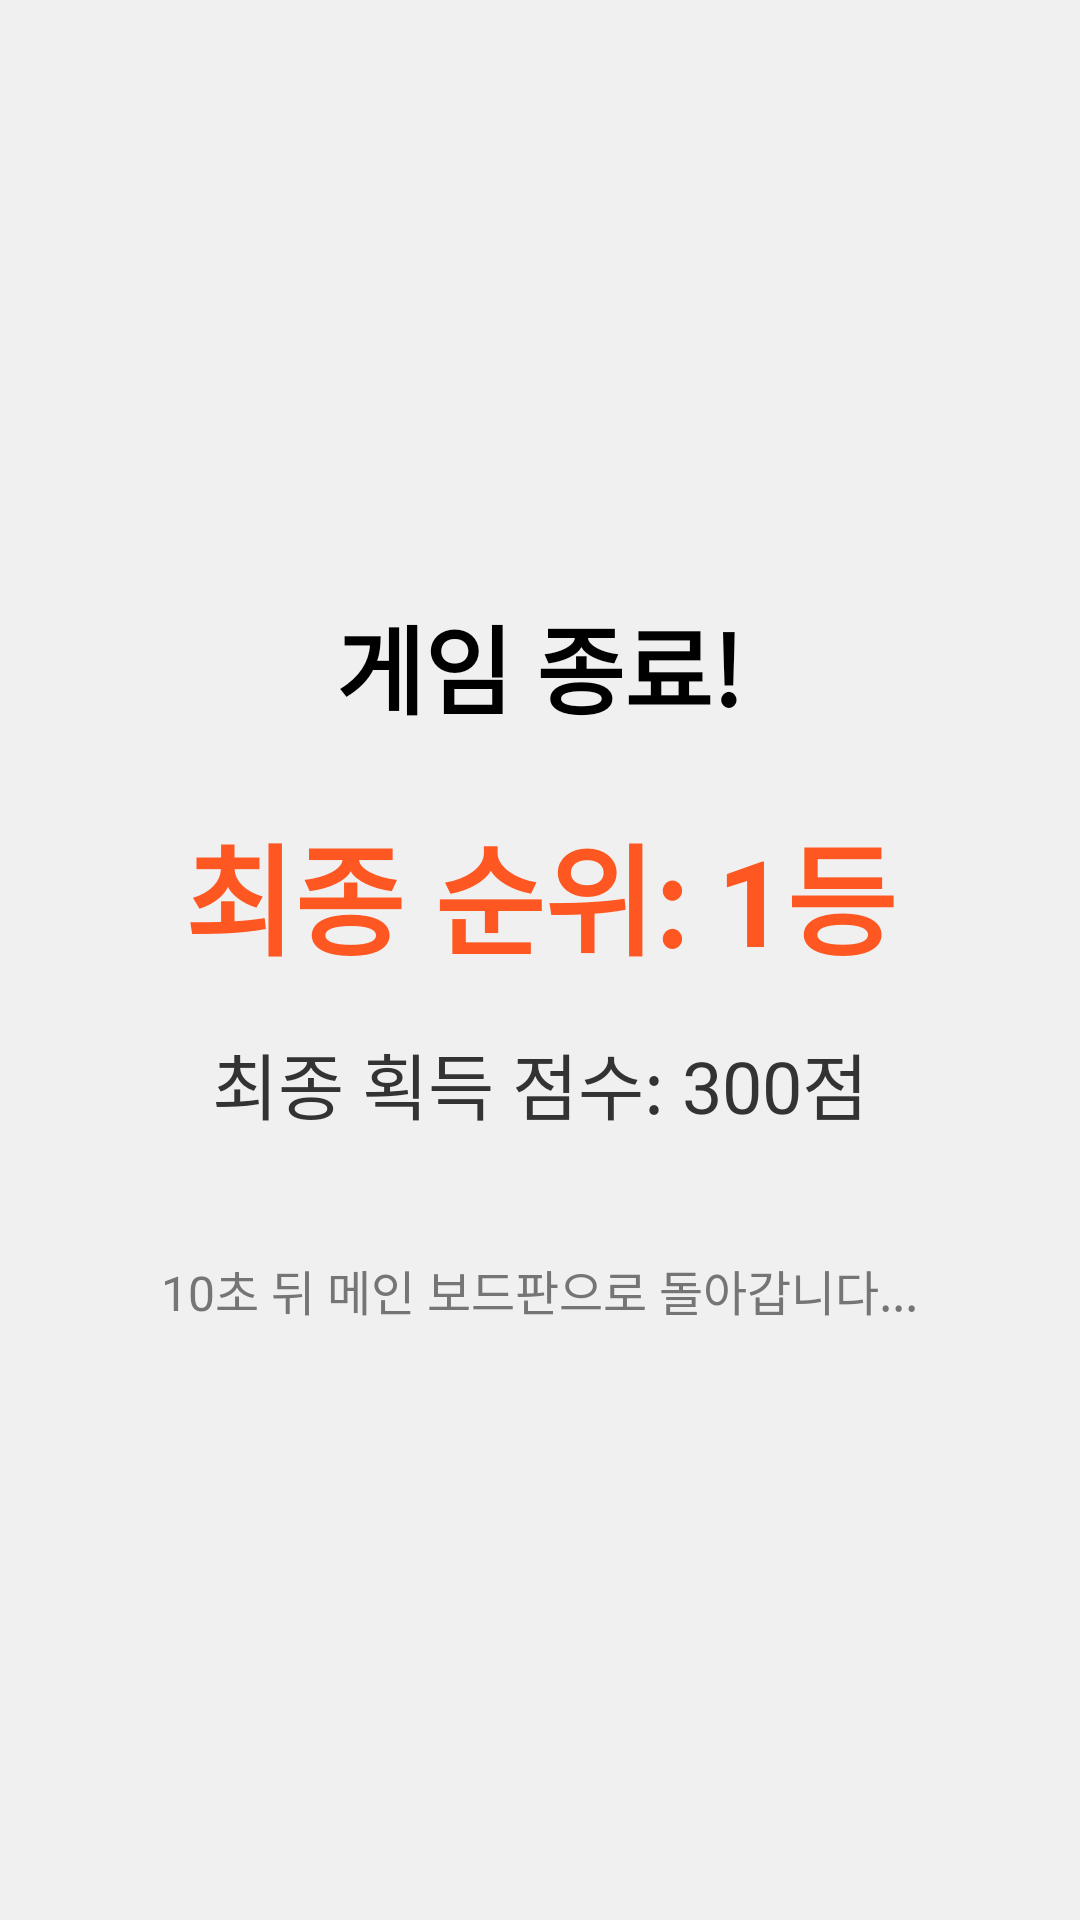

Produce the Android XML layout that renders to this screen, including the resource entries it uses.
<!-- AndroidManifest.xml: application theme Theme.BoardGame -->
<!-- res/layout/activity_result.xml -->
<?xml version="1.0" encoding="utf-8"?>
<LinearLayout xmlns:android="http://schemas.android.com/apk/res/android"
    android:layout_width="match_parent"
    android:layout_height="match_parent"
    android:orientation="vertical"
    android:gravity="center"
    android:padding="24dp"
    android:background="#F0F0F0">

    <TextView
        android:layout_width="wrap_content"
        android:layout_height="wrap_content"
        android:text="게임 종료!"
        android:textSize="32sp"
        android:textStyle="bold"
        android:layout_marginBottom="24dp"/>

    <TextView
        android:id="@+id/finalRankText"
        android:layout_width="wrap_content"
        android:layout_height="wrap_content"
        android:text="최종 순위: 1등"
        android:textSize="40sp"
        android:textColor="#FF5722"
        android:textStyle="bold"
        android:layout_marginBottom="16dp"/>

    <TextView
        android:id="@+id/finalScoreText"
        android:layout_width="wrap_content"
        android:layout_height="wrap_content"
        android:text="최종 획득 점수: 300점"
        android:textSize="24sp"
        android:textColor="#333333"
        android:layout_marginBottom="40dp"/>

    <TextView
        android:layout_width="wrap_content"
        android:layout_height="wrap_content"
        android:text="10초 뒤 메인 보드판으로 돌아갑니다..."
        android:textSize="16sp"
        android:textColor="#757575"/>

</LinearLayout>
<!-- resources referenced by this layout -->
<resources>

</resources>
